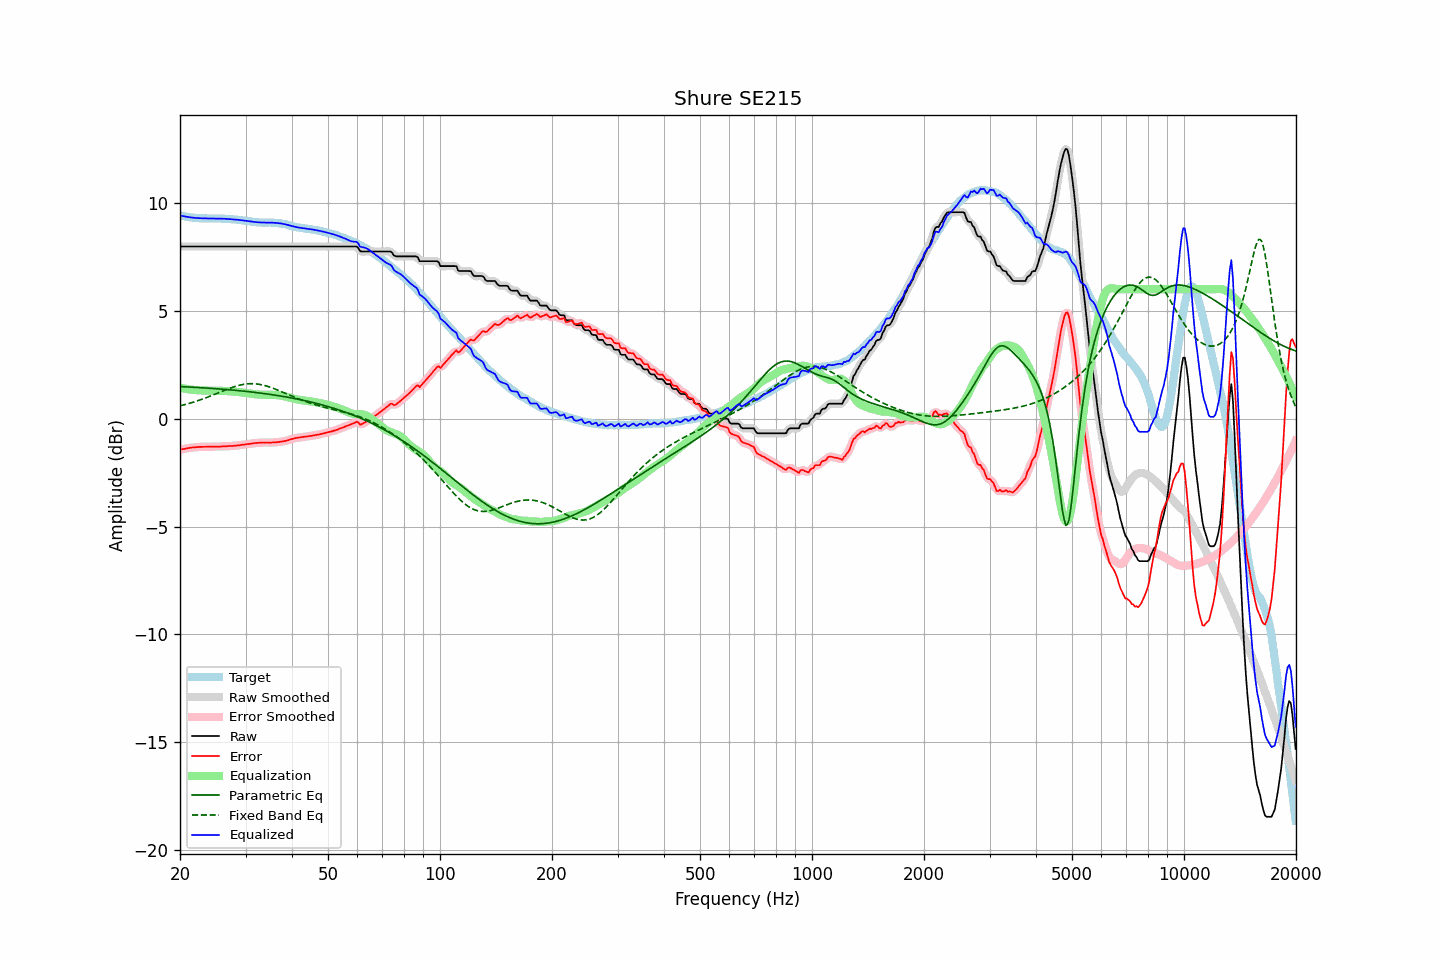

The file beside this chart, header and first rows:
frequency, raw, error, smoothed, error_smoothed, equalization, parametric_eq, fixed_band_eq, equalized_raw, equalized_smoothed, target
20.00, 7.98, -1.44, 7.98, -1.44, 1.44, 1.49, 0.59, 9.42, 9.42, 9.42
20.20, 7.98, -1.42, 7.98, -1.42, 1.42, 1.49, 0.61, 9.41, 9.41, 9.40
20.40, 7.98, -1.41, 7.98, -1.41, 1.41, 1.48, 0.63, 9.39, 9.39, 9.39
20.61, 7.98, -1.40, 7.98, -1.39, 1.39, 1.48, 0.65, 9.38, 9.38, 9.38
20.81, 7.98, -1.38, 7.98, -1.38, 1.38, 1.47, 0.67, 9.36, 9.36, 9.36
21.02, 7.98, -1.37, 7.98, -1.37, 1.37, 1.47, 0.69, 9.35, 9.35, 9.35
21.23, 7.98, -1.36, 7.98, -1.35, 1.36, 1.47, 0.71, 9.34, 9.34, 9.34
21.44, 7.98, -1.34, 7.98, -1.34, 1.35, 1.46, 0.74, 9.33, 9.33, 9.33
21.66, 7.98, -1.33, 7.98, -1.34, 1.34, 1.46, 0.76, 9.32, 9.32, 9.32
21.87, 7.98, -1.33, 7.98, -1.33, 1.33, 1.45, 0.78, 9.31, 9.31, 9.31
22.09, 7.98, -1.32, 7.98, -1.32, 1.32, 1.45, 0.81, 9.30, 9.30, 9.30
22.31, 7.98, -1.32, 7.98, -1.32, 1.32, 1.45, 0.83, 9.30, 9.30, 9.30
22.54, 7.98, -1.31, 7.98, -1.31, 1.31, 1.44, 0.86, 9.30, 9.30, 9.29
22.76, 7.98, -1.31, 7.98, -1.31, 1.31, 1.44, 0.88, 9.29, 9.29, 9.29
22.99, 7.98, -1.31, 7.98, -1.31, 1.31, 1.43, 0.91, 9.29, 9.29, 9.29
23.22, 7.98, -1.31, 7.98, -1.31, 1.31, 1.43, 0.94, 9.29, 9.29, 9.29
23.45, 7.98, -1.30, 7.98, -1.30, 1.30, 1.42, 0.96, 9.29, 9.29, 9.29
23.69, 7.98, -1.30, 7.98, -1.30, 1.30, 1.42, 0.99, 9.28, 9.28, 9.29
23.92, 7.98, -1.30, 7.98, -1.30, 1.30, 1.41, 1.02, 9.28, 9.28, 9.28
24.16, 7.98, -1.30, 7.98, -1.30, 1.30, 1.41, 1.05, 9.28, 9.28, 9.28
24.40, 7.98, -1.30, 7.98, -1.30, 1.30, 1.40, 1.08, 9.28, 9.28, 9.28
24.65, 7.98, -1.30, 7.98, -1.30, 1.30, 1.40, 1.11, 9.28, 9.28, 9.28
24.89, 7.98, -1.30, 7.98, -1.30, 1.30, 1.39, 1.14, 9.28, 9.28, 9.28
25.14, 7.98, -1.29, 7.98, -1.30, 1.30, 1.39, 1.17, 9.28, 9.28, 9.28
25.39, 7.98, -1.30, 7.98, -1.30, 1.30, 1.38, 1.20, 9.28, 9.28, 9.28
25.65, 7.98, -1.30, 7.98, -1.30, 1.29, 1.37, 1.23, 9.28, 9.28, 9.28
25.91, 7.98, -1.29, 7.98, -1.29, 1.29, 1.37, 1.26, 9.27, 9.27, 9.27
26.16, 7.98, -1.29, 7.98, -1.29, 1.29, 1.36, 1.29, 9.27, 9.27, 9.27
26.43, 7.98, -1.28, 7.98, -1.28, 1.28, 1.36, 1.32, 9.27, 9.27, 9.27
26.69, 7.98, -1.28, 7.98, -1.28, 1.28, 1.35, 1.35, 9.26, 9.26, 9.26
26.96, 7.98, -1.27, 7.98, -1.27, 1.28, 1.34, 1.38, 9.26, 9.26, 9.25
27.23, 7.98, -1.27, 7.98, -1.27, 1.27, 1.34, 1.41, 9.25, 9.25, 9.25
27.50, 7.98, -1.27, 7.98, -1.26, 1.26, 1.33, 1.44, 9.25, 9.25, 9.25
27.77, 7.98, -1.26, 7.98, -1.26, 1.26, 1.32, 1.46, 9.24, 9.24, 9.25
28.05, 7.98, -1.25, 7.98, -1.25, 1.25, 1.32, 1.49, 9.23, 9.23, 9.23
28.33, 7.98, -1.25, 7.98, -1.25, 1.25, 1.31, 1.51, 9.23, 9.23, 9.23
28.62, 7.98, -1.24, 7.98, -1.24, 1.24, 1.30, 1.53, 9.22, 9.22, 9.22
28.90, 7.98, -1.23, 7.98, -1.23, 1.23, 1.30, 1.55, 9.21, 9.21, 9.21
29.19, 7.98, -1.22, 7.98, -1.22, 1.22, 1.29, 1.57, 9.20, 9.20, 9.20
29.48, 7.98, -1.21, 7.98, -1.21, 1.21, 1.28, 1.58, 9.19, 9.19, 9.19
29.78, 7.98, -1.20, 7.98, -1.20, 1.20, 1.27, 1.60, 9.18, 9.18, 9.19
30.08, 7.98, -1.19, 7.98, -1.19, 1.19, 1.26, 1.61, 9.17, 9.17, 9.17
30.38, 7.98, -1.18, 7.98, -1.18, 1.18, 1.26, 1.61, 9.16, 9.16, 9.16
30.68, 7.98, -1.17, 7.98, -1.17, 1.17, 1.25, 1.62, 9.15, 9.15, 9.16
30.99, 7.98, -1.16, 7.98, -1.16, 1.16, 1.24, 1.62, 9.14, 9.14, 9.14
31.30, 7.98, -1.15, 7.98, -1.15, 1.15, 1.23, 1.62, 9.13, 9.13, 9.13
31.61, 7.98, -1.14, 7.98, -1.14, 1.14, 1.22, 1.62, 9.12, 9.12, 9.12
31.93, 7.98, -1.13, 7.98, -1.13, 1.13, 1.21, 1.61, 9.11, 9.11, 9.11
32.24, 7.98, -1.12, 7.98, -1.12, 1.12, 1.20, 1.61, 9.11, 9.11, 9.11
32.57, 7.98, -1.12, 7.98, -1.12, 1.12, 1.20, 1.60, 9.10, 9.10, 9.10
32.89, 7.98, -1.11, 7.98, -1.11, 1.11, 1.19, 1.58, 9.10, 9.10, 9.10
33.22, 7.98, -1.11, 7.98, -1.11, 1.11, 1.18, 1.57, 9.09, 9.09, 9.09
33.55, 7.98, -1.11, 7.98, -1.11, 1.11, 1.17, 1.55, 9.09, 9.09, 9.09
33.89, 7.98, -1.11, 7.98, -1.11, 1.11, 1.16, 1.53, 9.09, 9.09, 9.09
34.23, 7.98, -1.10, 7.98, -1.11, 1.11, 1.15, 1.51, 9.09, 9.09, 9.09
34.57, 7.98, -1.11, 7.98, -1.11, 1.11, 1.14, 1.49, 9.09, 9.09, 9.09
34.92, 7.98, -1.11, 7.98, -1.11, 1.11, 1.13, 1.46, 9.09, 9.09, 9.10
35.27, 7.98, -1.11, 7.98, -1.11, 1.11, 1.11, 1.43, 9.09, 9.09, 9.09
35.62, 7.98, -1.10, 7.98, -1.10, 1.10, 1.10, 1.41, 9.09, 9.09, 9.08
35.97, 7.98, -1.10, 7.98, -1.10, 1.10, 1.09, 1.38, 9.08, 9.08, 9.08
... 635 more rows
